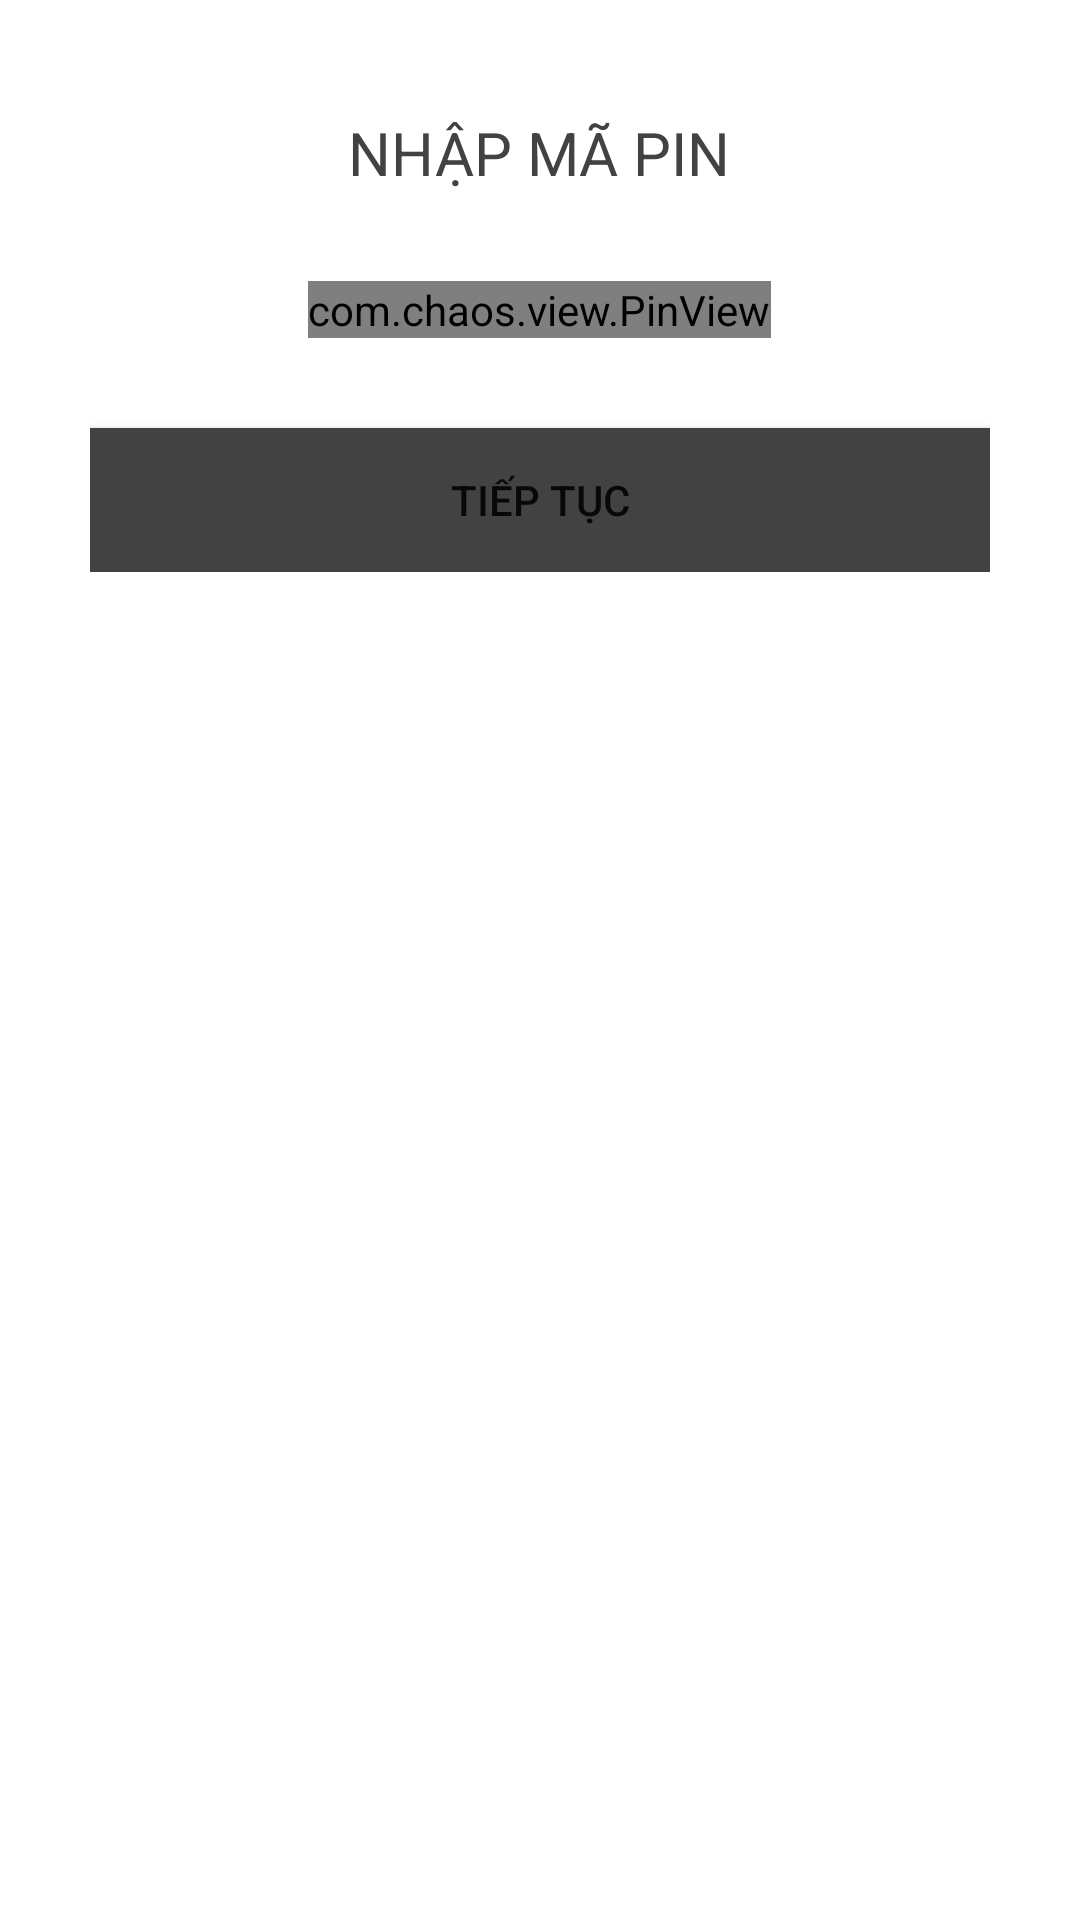

This screen was rendered from an Android layout file. Write that file and the resources it references.
<!-- AndroidManifest.xml: fallback theme Theme.MaterialComponents.DayNight.NoActionBar -->
<!-- res/layout/activity_enter_pin_code.xml -->
<?xml version="1.0" encoding="utf-8"?>
<RelativeLayout xmlns:android="http://schemas.android.com/apk/res/android"
    xmlns:app="http://schemas.android.com/apk/res-auto"
    android:layout_width="match_parent"
    android:layout_height="match_parent"
    android:background="@color/design_default_color_background">

    <LinearLayout
        android:layout_width="match_parent"
        android:layout_height="wrap_content"
        android:orientation="vertical"
        android:gravity="center"
        android:padding="30dp">

        <ImageView
            android:layout_width="wrap_content"
            android:layout_height="wrap_content"
            android:padding="5dp"
            android:src="@drawable/vrbank"
             />

        <TextView
            android:layout_width="wrap_content"
            android:layout_height="wrap_content"
            android:layout_gravity="center"
            android:includeFontPadding="false"
            android:text="Nhập mã pin"
            android:textAlignment="center"
            android:textAllCaps="true"
            android:textColor="@color/cardview_dark_background"
            android:textSize="20sp" />

        <com.chaos.view.PinView
            android:id="@+id/pin_view"
            style="@style/PinWidget.PinView"
            android:layout_width="wrap_content"
            android:layout_height="wrap_content"
            android:layout_gravity="center"
            android:layout_marginTop="30dp"
            android:cursorVisible="true"
            android:inputType="number"
            android:itemBackground="#651D1111"
            app:cursorColor="#FFFF"
            app:hideLineWhenFilled="true"
            app:itemCount="4"
            app:itemHeight="50dp"
            app:itemRadius="5dp"
            app:itemWidth="50dp"
            app:lineColor="@color/design_default_color_background"
            app:lineWidth="1dp" />

        <Button
            android:id="@+id/nextButton"
            android:layout_width="match_parent"
            android:layout_height="wrap_content"
            android:layout_marginTop="30dp"
            android:background="@color/cardview_dark_background"
            android:onClick="callNextScreenFromOTP"
            android:text="Tiếp tục"
            android:transitionName="transition_OTP_screen" />
    </LinearLayout>
</RelativeLayout>
<!-- resources referenced by this layout -->
<resources>

</resources>
